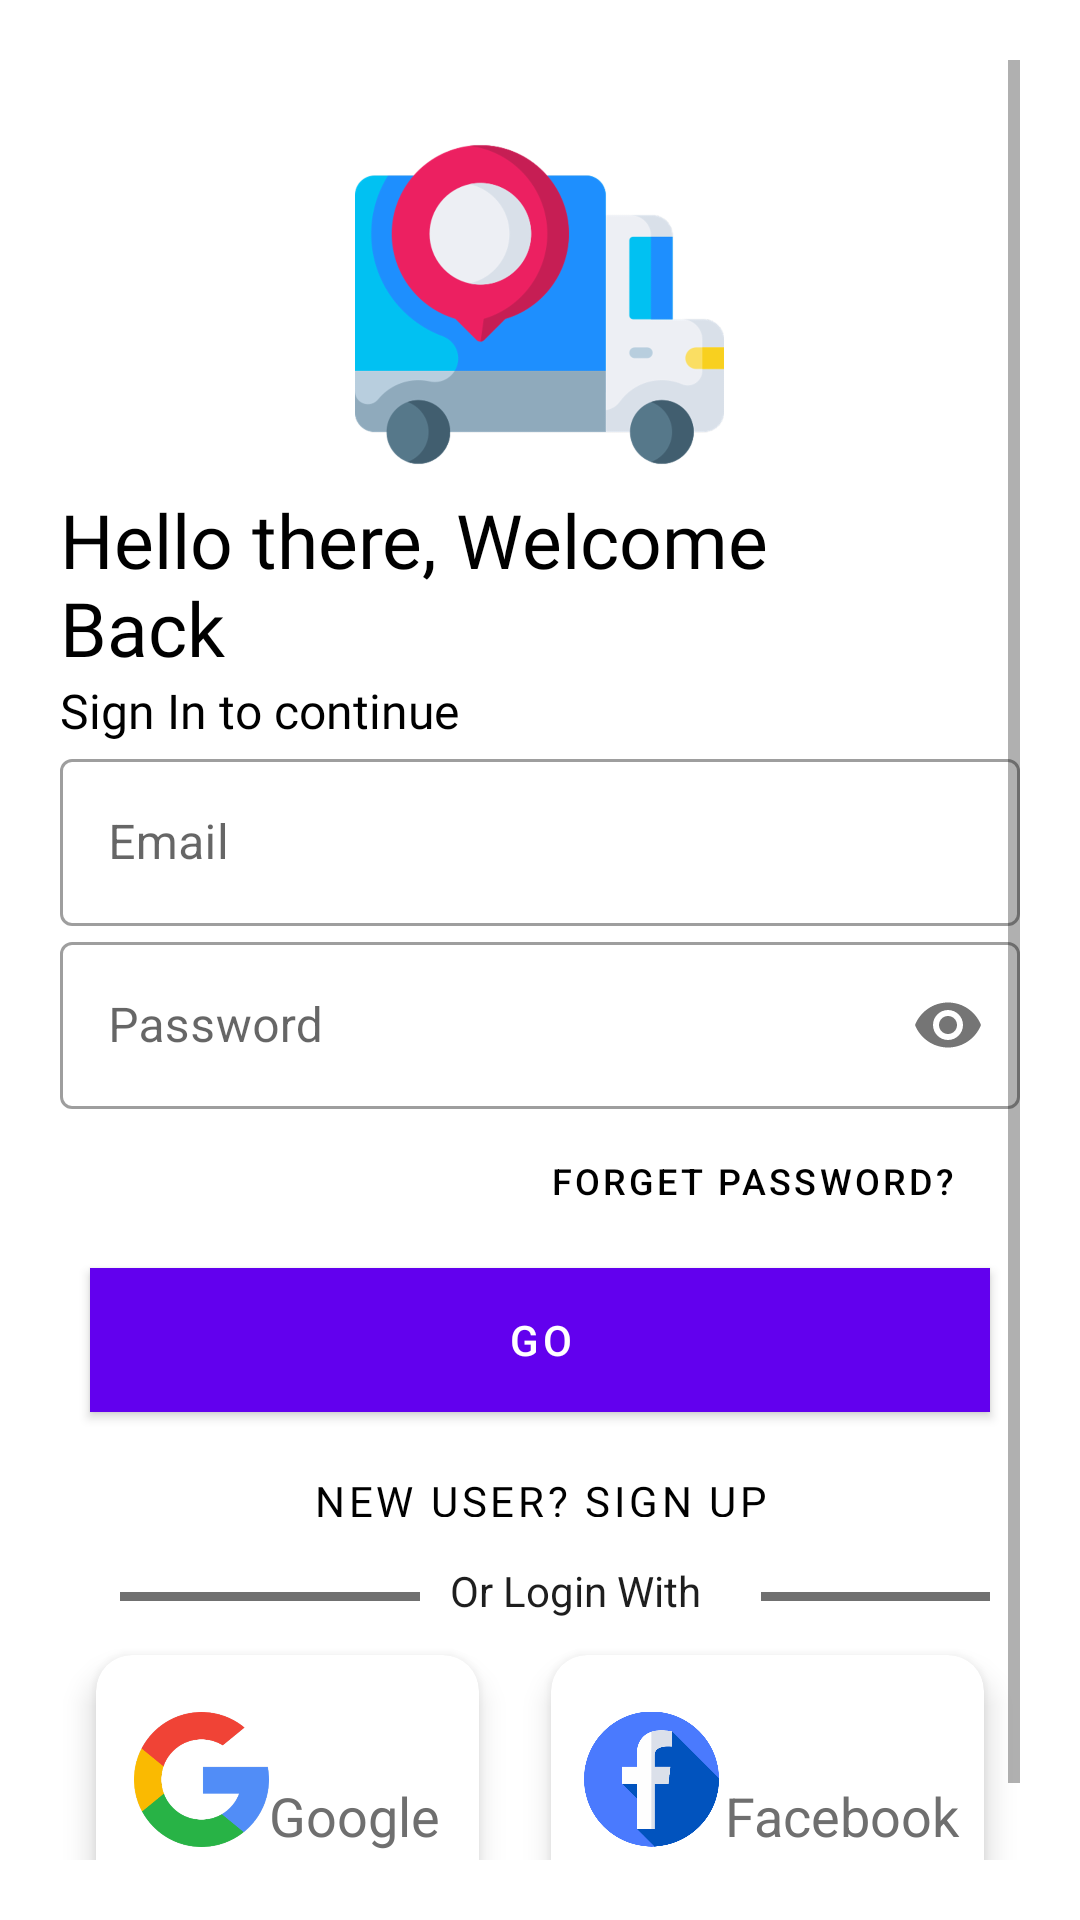

Write the Android layout XML for this screen, with the resource values it uses.
<!-- AndroidManifest.xml: activity theme Theme.TrackNowDemo.NoActionBar -->
<!-- res/layout/activity_login.xml -->
<?xml version="1.0" encoding="utf-8"?>
<LinearLayout xmlns:android="http://schemas.android.com/apk/res/android"
    xmlns:app="http://schemas.android.com/apk/res-auto"
    xmlns:tools="http://schemas.android.com/tools"
    android:layout_width="match_parent"
    android:layout_height="match_parent"
    tools:context=".ui.profile.LoginActivity"
    android:orientation="vertical"
    android:background="#fff"
    android:padding="20dp">


    <ScrollView
        android:layout_width="match_parent"
        android:layout_height="wrap_content">
        <LinearLayout
            android:layout_width="match_parent"
            android:layout_height="wrap_content"
            android:layout_marginTop="20dp"
            android:layout_marginBottom="20dp"
            android:orientation="vertical">

            <ImageView
                android:id="@+id/logoImage"
                android:layout_width="209dp"
                android:layout_height="123dp"
                android:layout_gravity="center"
                android:src="@drawable/delivery_truck"
                android:transitionName="logo_image" />

            <TextView
                android:id="@+id/welcomeText"
                android:layout_width="286dp"
                android:layout_height="wrap_content"
                android:fontFamily="@font/bangers"
                android:text="Hello there, Welcome Back"
                android:textColor="@color/black"
                android:textSize="25sp"
                android:transitionName="welcomeTextTran" />

            <TextView
                android:id="@+id/logoDescription"
                android:layout_width="wrap_content"
                android:layout_height="wrap_content"
                android:fontFamily="@font/antic"
                android:text="Sign In to continue"
                android:textColor="#000000"
                android:textSize="16sp"
                android:transitionName="logo_desc"/>

            <com.google.android.material.textfield.TextInputLayout
                android:id="@+id/email"
                style="@style/Widget.MaterialComponents.TextInputLayout.OutlinedBox"
                android:layout_width="match_parent"
                android:transitionName="username_tran"
                android:layout_height="wrap_content"
                android:hint="Email">

                <com.google.android.material.textfield.TextInputEditText
                    android:id="@+id/emailTextField"
                    android:layout_width="match_parent"
                    android:layout_height="wrap_content"
                    android:inputType="text"
                    android:textColor="#020202"
                    android:textColorHint="#AEABAB" />
            </com.google.android.material.textfield.TextInputLayout>

            <com.google.android.material.textfield.TextInputLayout
                android:id="@+id/password"
                style="@style/Widget.MaterialComponents.TextInputLayout.OutlinedBox"
                android:layout_width="match_parent"
                android:layout_height="wrap_content"
                android:hint="Password"
                android:transitionName="password_tran"
                app:passwordToggleEnabled="true">

                <com.google.android.material.textfield.TextInputEditText
                    android:id="@+id/passwordTextField"
                    android:layout_width="match_parent"
                    android:layout_height="wrap_content"
                    android:inputType="textPassword"
                    android:textColor="#000000"
                    android:textColorHint="#AAAAAA" />
            </com.google.android.material.textfield.TextInputLayout>


            <Button
                android:layout_width="wrap_content"
                android:layout_height="38dp"
                android:layout_gravity="right"
                android:layout_margin="5dp"
                android:background="#00000000"
                android:elevation="0dp"
                android:textSize="12sp"
                android:text="Forget Password?"
                android:textColor="#000" />

            <Button
                android:id="@+id/loginButton"
                android:layout_width="match_parent"
                android:layout_height="wrap_content"
                android:layout_marginLeft="10dp"
                android:layout_marginTop="5dp"
                android:layout_marginRight="10dp"
                android:layout_marginBottom="5dp"
                android:background="#000"
                android:text="GO"
                android:textColor="#fff"
                android:transitionName="button_tran"
                app:cornerRadius="8dp" />

            <Button
                android:id="@+id/signupButton"
                android:layout_width="match_parent"
                android:layout_height="35dp"
                android:layout_gravity="right"
                android:layout_margin="5dp"
                android:background="#00000000"
                android:elevation="0dp"
                android:fontFamily="@font/antic"
                android:text="New User? SIGN UP"
                android:textColor="#000"
                android:transitionName="login_signup_tran" />
            <LinearLayout
                android:layout_marginLeft="10dp"
                android:layout_marginRight="10dp"
                android:layout_width="match_parent"
                android:layout_height="wrap_content">
                <LinearLayout
                    android:layout_marginLeft="10dp"
                    android:layout_marginTop="10dp"
                    android:layout_width="100dp"
                    android:layout_height="wrap_content"
                    android:background="#707070"
                    android:paddingBottom="3dp"/>
                <TextView
                    android:textColor="#1E1E1E"
                    android:layout_marginLeft="10dp"
                    android:layout_marginRight="10dp"
                    android:layout_width="wrap_content"
                    android:layout_height="wrap_content"
                    android:text="Or Login With"/>

                <LinearLayout
                    android:layout_marginLeft="10dp"
                    android:layout_marginTop="10dp"
                    android:layout_width="100dp"
                    android:layout_height="wrap_content"
                    android:background="#707070"
                     android:paddingBottom="3dp"/>
            </LinearLayout>
            <GridLayout
                android:layout_width="match_parent"
                android:layout_height="wrap_content"
                android:alignmentMode="alignMargins"
                android:columnCount="2"
                android:columnOrderPreserved="false"
                android:rowCount="3">

                <androidx.cardview.widget.CardView
                    android:id="@+id/googleLoginBtn"
                    android:layout_width="60dp"
                    android:layout_height="wrap_content"
                    android:layout_rowWeight="1"
                    android:layout_columnWeight="1"
                    android:layout_margin="12dp"
                    app:cardCornerRadius="12dp"
                    app:cardElevation="6dp">

                    <LinearLayout
                        android:layout_width="match_parent"
                        android:layout_height="match_parent"
                        android:gravity="center"
                        android:orientation="horizontal"
                        android:padding="5dp">

                        <ImageView
                            android:layout_width="45dp"
                            android:layout_height="53dp"
                            android:src="@drawable/google_icon" />

                        <TextView
                            android:layout_width="wrap_content"
                            android:layout_height="wrap_content"
                            android:layout_marginTop="12dp"
                            android:text="Google"
                            android:textColor="#6f6f6f"
                            android:textSize="18sp" />
                    </LinearLayout>

                </androidx.cardview.widget.CardView>

                <androidx.cardview.widget.CardView
                    android:id="@+id/fbLoginBtn"
                    android:layout_width="77dp"
                    android:layout_height="83dp"
                    android:layout_rowWeight="1"
                    android:layout_columnWeight="1"
                    android:layout_margin="12dp"
                    app:cardCornerRadius="12dp"
                    app:cardElevation="6dp">

                    <LinearLayout
                        android:layout_width="169dp"
                        android:layout_height="match_parent"
                        android:gravity="center"
                        android:orientation="horizontal"
                        android:padding="5dp">

                        <ImageView
                            android:layout_width="45dp"
                            android:layout_height="50dp"
                            android:src="@drawable/facebook_icon" />

                        <TextView
                            android:layout_width="100dp"
                            android:layout_height="wrap_content"
                            android:layout_marginLeft="2dp"
                            android:layout_marginTop="12dp"
                            android:text="Facebook"
                            android:textColor="#6f6f6f"
                            android:textSize="18sp" />
                    </LinearLayout>

                </androidx.cardview.widget.CardView>


            </GridLayout>
        </LinearLayout>
    </ScrollView>
</LinearLayout>
<!-- resources referenced by this layout -->
<resources>
  <color name="black">#FF000000</color>
  <!-- drawable delivery_truck: png bitmap (drawable-hdpi, 27936 bytes) -->
  <!-- drawable facebook_icon: png bitmap (drawable-hdpi, 18582 bytes) -->
  <!-- drawable google_icon: png bitmap (drawable-tvdpi, 19194 bytes) -->
  <style name="Theme.TrackNowDemo.NoActionBar" parent="Theme.MaterialComponents.Light">
          <item name="windowActionBar">false</item>
          <item name="windowNoTitle">true</item>
      </style>
</resources>
